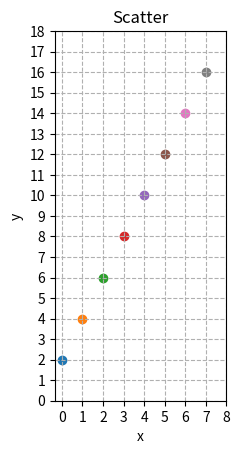

Recreate this plot in Python.
import matplotlib.pyplot as plt
import numpy as np

def basic():
    # Define plot
    fig, ax = plt.subplots()     #Only one subplot
    #x = np.array([1,8])
    for x in range (0, 8, 1):    
        y = 2*x+2
        plt.scatter(x, y)

    #plt.scatter(x, y)           # Plot the sine of each x point

    names = ['A', 'B', 'C', 'D', 'E', 'F', 'G']
    # i = 0
    # for xy in zip(x, y):
    #     #ax.annotate(text=names[i], xy = xy)     #xy = (1, 1) | (2, 2) | etc.
    #     #ax.annotate(text=f'{names[i]} {xy}', xy = xy)
    #     ax.annotate(text=f'{names[i]} {xy}', xy = xy,
    #                 textcoords='offset points', xytext=(10, 2))
    #     i = i + 1

    #for i, xy in enumerate(zip(x,y)):
    #    ax.annotate(text=f'{names[i]} {xy}', xy = xy, textcoords='offset points', xytext=(10, 2))
    
    # Format plot, add label for axes
    plt.title('Scatter')
    plt.xlabel('x')
    plt.ylabel('y')

    #Format plot, add grid
    #plt.grid(linestyle='-')    #Solide line
    plt.grid(linestyle='--')    # Dash line

    #Format plot, set aspect ration
    plt.gca().set_aspect('equal')

    # Define canvas and ticks
    min_x = 0
    max_x = 8
    min_y = 0
    max_y = 2*max_x+2
    step = 1    #0.5
    ax.set_xticks(np.arange(min_x, max_x+step, step=step))
    ax.set_yticks(np.arange(min_y, max_y+step, step=step))

    plt.show()

basic()
